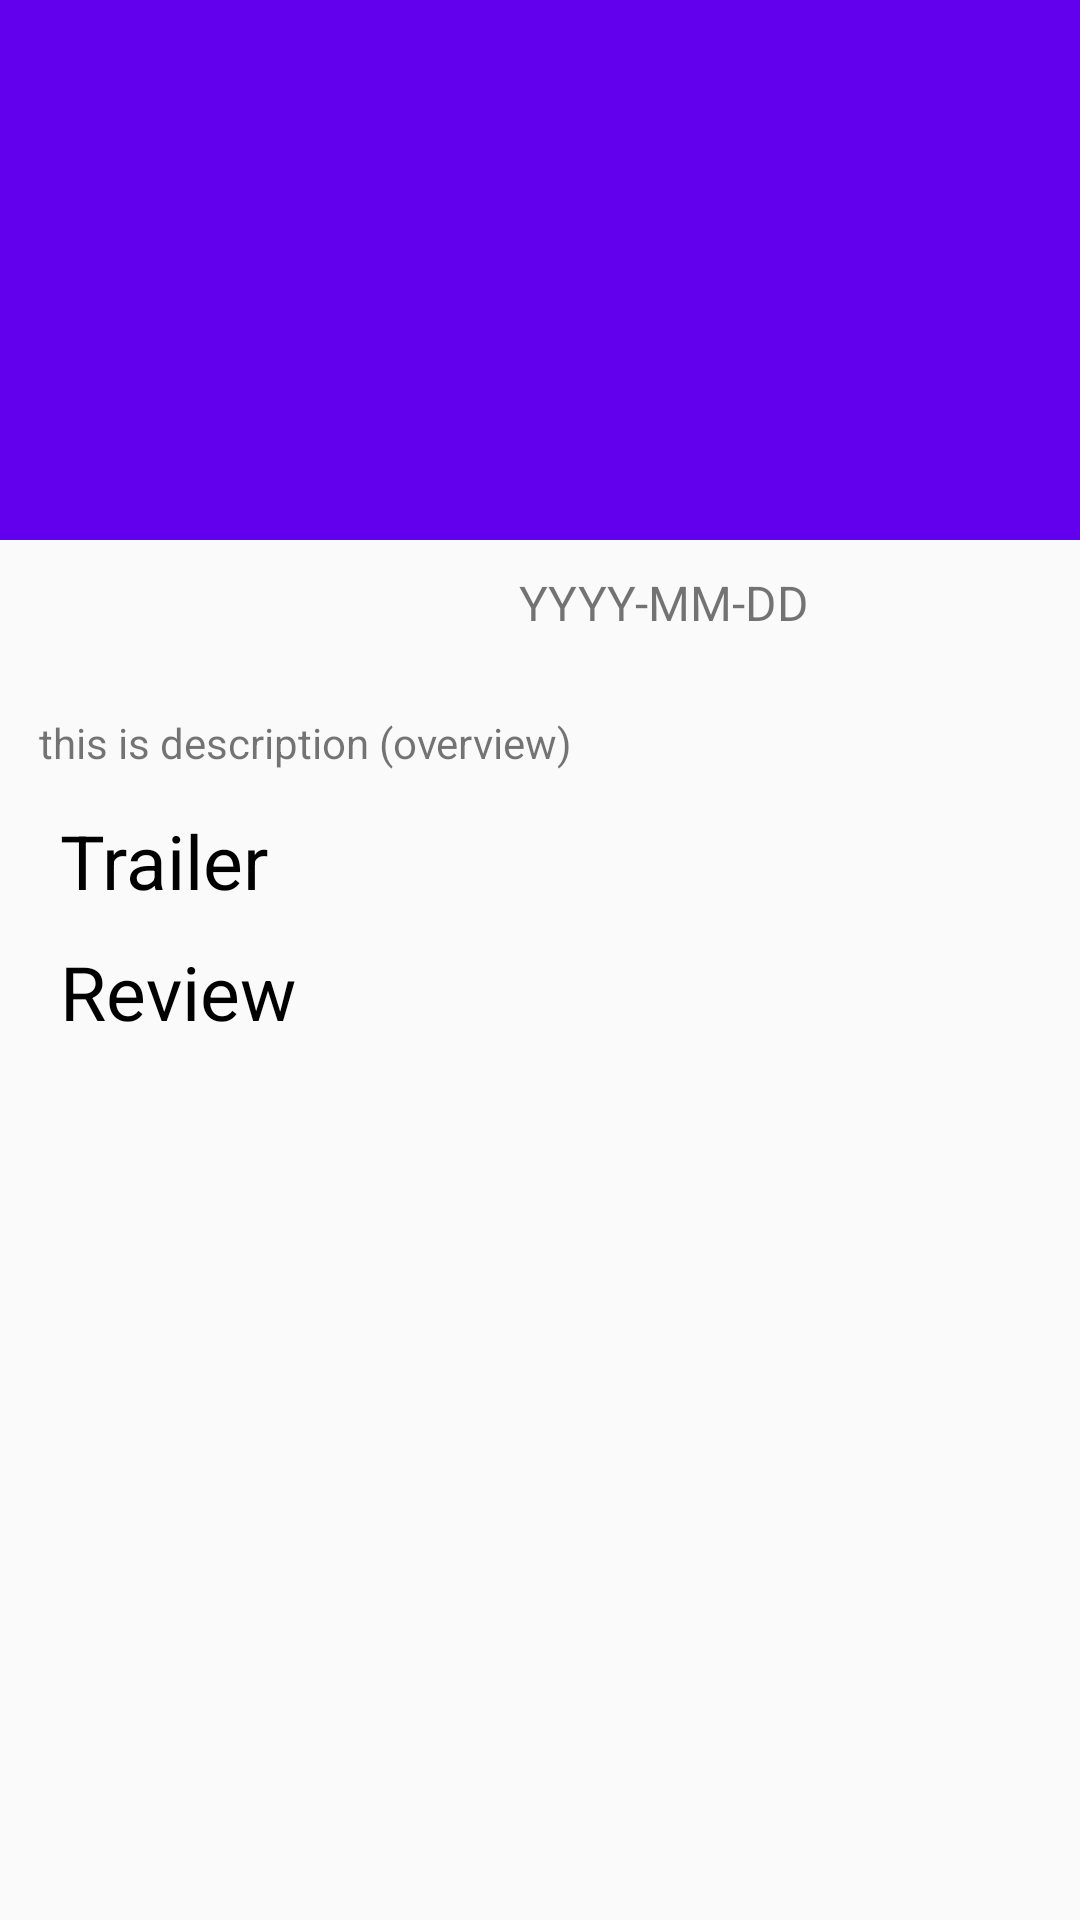

Here is an Android app screen rendered from its layout file. Give the layout XML and the strings, colors and styles it references.
<!-- AndroidManifest.xml: application theme AppTheme -->
<!-- res/layout/activity_scrolling.xml -->
<?xml version="1.0" encoding="utf-8"?>
<android.support.design.widget.CoordinatorLayout xmlns:android="http://schemas.android.com/apk/res/android"
    xmlns:app="http://schemas.android.com/apk/res-auto"
    xmlns:tools="http://schemas.android.com/tools"
    android:layout_width="match_parent"
    android:layout_height="match_parent"
    android:fitsSystemWindows="true"
    tools:context="id.co.imastudio.affandimovie.affandimovie.DetailMovieActivity">

    <android.support.design.widget.AppBarLayout
        android:layout_width="match_parent"
        android:layout_height="@dimen/app_bar_height"
        android:fitsSystemWindows="true"
        android:theme="@style/AppTheme.AppBarOverlay">

        <android.support.design.widget.CollapsingToolbarLayout
            android:id="@+id/toolbar_layout"
            android:layout_width="match_parent"
            android:layout_height="match_parent"
            android:fitsSystemWindows="true"
            app:contentScrim="?attr/colorPrimary"
            app:layout_scrollFlags="scroll|exitUntilCollapsed">

            <ImageView
                android:id="@+id/iv_detail_header_parallax"
                android:layout_width="match_parent"
                android:layout_height="match_parent"
                android:fitsSystemWindows="true"
                android:scaleType="centerCrop"
                app:layout_collapseMode="parallax"/>
            <android.support.v7.widget.Toolbar
                android:id="@+id/toolbar"
                android:layout_width="match_parent"
                android:layout_height="?attr/actionBarSize"
                app:layout_collapseMode="pin"
                app:popupTheme="@style/AppTheme.PopupOverlay" >

            </android.support.v7.widget.Toolbar>
        </android.support.design.widget.CollapsingToolbarLayout>
    </android.support.design.widget.AppBarLayout>

    <include layout="@layout/content_scrolling" />

</android.support.design.widget.CoordinatorLayout>
<!-- res/layout/content_scrolling.xml (included above) -->
<?xml version="1.0" encoding="utf-8"?>
<android.support.v4.widget.NestedScrollView xmlns:android="http://schemas.android.com/apk/res/android"
    xmlns:app="http://schemas.android.com/apk/res-auto"
    xmlns:tools="http://schemas.android.com/tools"
    android:layout_width="match_parent"
    android:layout_height="match_parent"
    app:layout_behavior="@string/appbar_scrolling_view_behavior"
    tools:context="id.co.imastudio.affandimovie.affandimovie.DetailMovieActivity"
    tools:showIn="@layout/activity_scrolling">

    <RelativeLayout
        android:layout_width="match_parent"
        android:layout_height="match_parent"
        android:padding="10dp">


        <TextView
            android:id="@+id/tvReleaseDate"
            android:layout_width="wrap_content"
            android:layout_height="wrap_content"
            android:layout_alignLeft="@+id/btnSaveFavorite"
            android:layout_alignParentTop="true"
            android:layout_alignStart="@+id/btnSaveFavorite"
            android:text="@string/text_detail_releasedate"
            android:textSize="16sp" />

        <ImageView
            android:id="@+id/ivPosterDetail"
            android:layout_width="150dp"
            android:layout_height="wrap_content"
            android:layout_gravity="center_horizontal"
            android:contentDescription="@string/content_description_poster_detail"
            android:src="@drawable/placeholder" />

        <LinearLayout

            android:layout_width="wrap_content"
            android:layout_height="wrap_content"
            android:layout_alignLeft="@+id/btnSaveFavorite"
            android:layout_alignStart="@+id/btnSaveFavorite"
            android:layout_below="@+id/btnSaveFavorite"
            android:orientation="horizontal">

            <ImageView
                android:layout_width="wrap_content"
                android:layout_height="wrap_content"
                android:contentDescription="@string/content_description_icon_rate"
                app:srcCompat="@android:drawable/btn_star_big_on" />

            <TextView
                android:id="@+id/tvRate"
                android:layout_width="wrap_content"
                android:layout_height="wrap_content"
                android:text=""
                android:textSize="26sp" />
        </LinearLayout>

        <TextView
            android:id="@+id/tvSynopsis"
            android:layout_width="wrap_content"
            android:layout_height="wrap_content"
            android:layout_alignParentLeft="true"
            android:layout_alignParentStart="true"
            android:layout_below="@+id/ivPosterDetail"
            android:layout_marginTop="45dp"
            android:padding="3dp"
            android:text="@string/text_detail_description" />

        <ImageView
            android:id="@+id/btnSaveFavorite"
            android:layout_width="64dp"
            android:layout_height="64dp"
            android:layout_below="@+id/tvReleaseDate"
            android:layout_marginLeft="13dp"
            android:layout_marginStart="13dp"
            android:layout_toEndOf="@+id/ivPosterDetail"
            android:layout_toRightOf="@+id/ivPosterDetail"
            android:contentDescription="@string/btnSaveFavorite"
            />

        <TextView
            android:id="@+id/tvTrailer"
            android:layout_width="wrap_content"
            android:layout_height="wrap_content"
            android:layout_below="@+id/tvSynopsis"
            android:paddingLeft="10dp"
            android:paddingTop="10dp"
            android:text="@string/tvTrailer"
            android:textColor="#000000"
            android:textSize="25sp" />

        <android.support.v7.widget.RecyclerView
            android:id="@+id/rcV_detail_trailer"
            android:layout_width="match_parent"
            android:layout_height="wrap_content"
            android:layout_below="@+id/tvTrailer" />

        <TextView
            android:id="@+id/tvReview"
            android:layout_width="wrap_content"
            android:layout_height="wrap_content"
            android:layout_below="@+id/rcV_detail_trailer"
            android:paddingLeft="10dp"
            android:paddingTop="10dp"
            android:text="@string/tvReview"
            android:textColor="#000000"
            android:textSize="25sp" />

        <android.support.v7.widget.RecyclerView
            android:id="@+id/rcV_detail_review"
            android:layout_width="match_parent"
            android:layout_height="wrap_content"
            android:layout_below="@+id/tvReview"
            android:layout_marginLeft="16dp"
            android:layout_marginRight="16dp">

        </android.support.v7.widget.RecyclerView>

        <TextView
            android:id="@+id/tvdetailnoReviewView"
            android:layout_width="match_parent"
            android:layout_height="wrap_content"
            android:layout_below="@+id/tvReview"
            android:paddingLeft="15dp"
            android:text="@string/tvdetailnoReviewView"
            android:textSize="20sp"
            android:visibility="invisible" />
    </RelativeLayout>


</android.support.v4.widget.NestedScrollView>
<!-- resources referenced by this layout -->
<resources>
  <dimen name="app_bar_height">180dp</dimen>
  <string name="btnSaveFavorite">butto save</string>
  <string name="content_description_icon_rate">icon rate</string>
  <string name="content_description_poster_detail">poster movie</string>
  <string name="text_detail_description">this is description (overview)</string>
  <string name="text_detail_releasedate">YYYY-MM-DD</string>
  <string name="tvReview">Review</string>
  <string name="tvTrailer">Trailer</string>
  <string name="tvdetailnoReviewView">No Review Available</string>
  <style name="AppTheme.AppBarOverlay" parent="ThemeOverlay.AppCompat.Dark.ActionBar" />
  <style name="AppTheme.PopupOverlay" parent="ThemeOverlay.AppCompat.Light" />
  <style name="AppTheme" parent="Theme.AppCompat.Light.DarkActionBar">
          
          <item name="colorPrimary">@color/colorPrimary</item>
          <item name="colorPrimaryDark">@color/colorPrimaryDark</item>
          <item name="colorAccent">@color/colorAccent</item>
      </style>
  <!-- not gathered from this repository: default colours our renderer supplied (Android Studio template values) -->
  <color name="colorPrimary">#FF6200EE</color>
  <color name="colorPrimaryDark">#FF3700B3</color>
  <color name="colorAccent">#FF03DAC5</color>
</resources>
